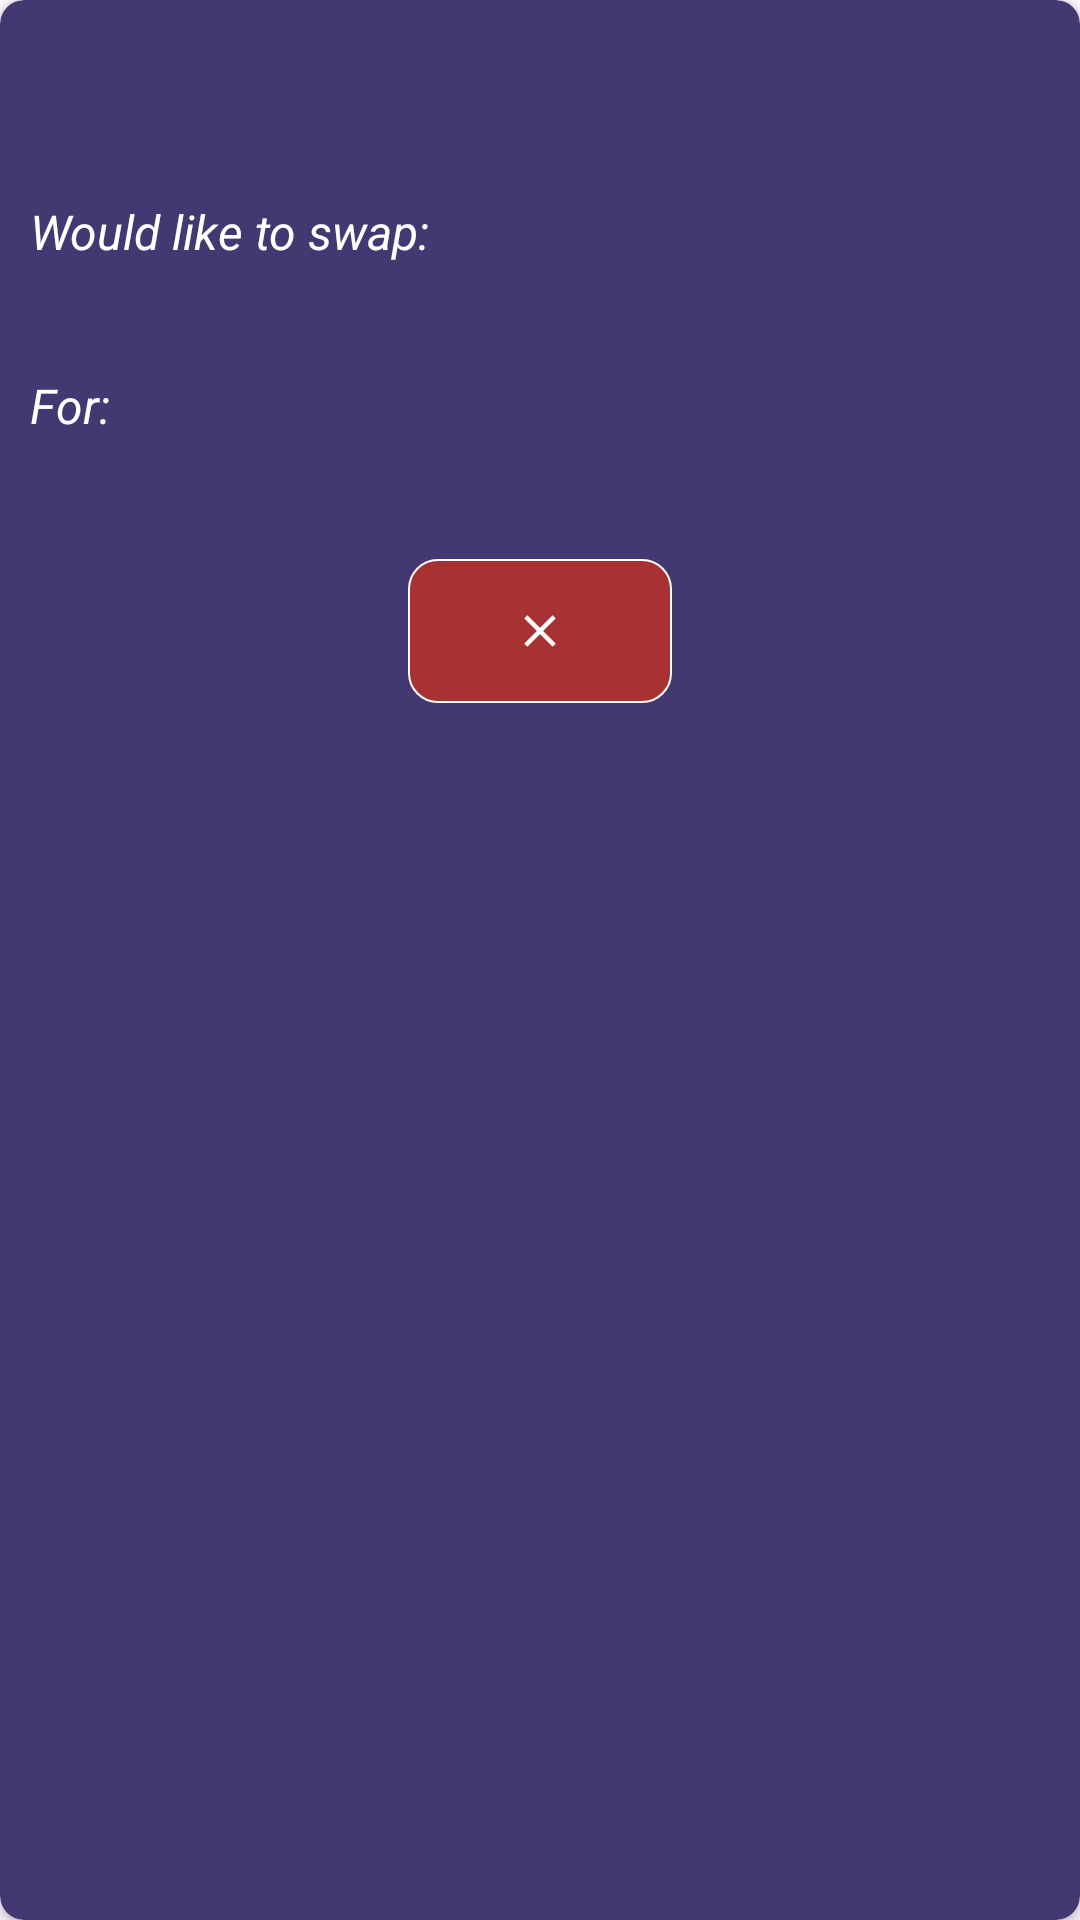

Reconstruct the res/layout file that produces this screen, plus the resources it refers to.
<!-- AndroidManifest.xml: application theme Theme.PiglioTechFrontEnd -->
<!-- res/layout/swap_item.xml -->
<?xml version="1.0" encoding="utf-8"?>
<layout xmlns:android="http://schemas.android.com/apk/res/android"
    xmlns:app="http://schemas.android.com/apk/res-auto"
    xmlns:tools="http://schemas.android.com/tools">

    <data>

        <variable
            name="matchUi"
            type="com.northcoders.pigliotech_frontend.model.MatchUi" />
    </data>

    <androidx.cardview.widget.CardView
        android:id="@+id/swapCard"
        android:layout_width="match_parent"
        android:layout_height="wrap_content"
        android:layout_marginHorizontal="10dp"
        android:layout_marginVertical="5dp"
        app:cardBackgroundColor="#433871"
        app:cardCornerRadius="8dp">

        <androidx.constraintlayout.widget.ConstraintLayout
            android:layout_width="match_parent"
            android:layout_height="wrap_content"
            android:padding="10dp">

            <com.google.android.material.button.MaterialButton
                android:id="@+id/declineBtn"
                android:layout_width="wrap_content"
                android:layout_height="wrap_content"
                android:layout_margin="8dp"
                android:insetLeft="0dp"
                android:insetTop="0dp"
                android:insetRight="0dp"
                android:insetBottom="0dp"
                app:icon="@drawable/ic_decline"
                app:iconGravity="textStart"
                app:iconPadding="0dp"
                app:backgroundTint="#A83131"
                app:cornerRadius="10dp"
                app:layout_constraintTop_toBottomOf="@id/swapInfo"
                app:layout_constraintBottom_toBottomOf="parent"
                app:layout_constraintEnd_toEndOf="parent"
                app:layout_constraintStart_toStartOf="parent"
                app:strokeColor="@color/white"
                app:strokeWidth="0.8dp" />

            <LinearLayout
                android:id="@+id/swapInfo"
                android:layout_width="match_parent"
                android:layout_height="wrap_content"
                android:orientation="vertical"
                app:layout_constraintBottom_toTopOf="@id/declineBtn"
                app:layout_constraintStart_toStartOf="parent"
                app:layout_constraintTop_toTopOf="parent">

                <TextView
                    android:id="@+id/requester_name_text_view"
                    android:layout_width="wrap_content"
                    android:layout_height="wrap_content"
                    android:textColor="@color/white"
                    android:textSize="30sp"
                    android:textStyle="bold"
                    android:text="@{matchUi.requesterName}"
                    tools:text="Username" />

                <TextView
                    android:layout_width="wrap_content"
                    android:layout_height="wrap_content"
                    android:textSize="16sp"
                    android:textColor="@color/white"
                    android:text="@string/swap_text"
                    android:textStyle="italic"
                    android:layout_marginTop="16dp" />

                <TextView
                    android:id="@+id/otherUserTitle"
                    android:layout_width="wrap_content"
                    android:layout_height="wrap_content"
                    android:textSize="24sp"
                    android:textColor="@color/white"
                    android:textStyle="bold"
                    android:text="@{matchUi.requesterBookTitle}"
                    tools:text="Their Book" />

                <TextView
                    android:layout_width="wrap_content"
                    android:layout_height="wrap_content"
                    android:textSize="16sp"
                    android:textColor="@color/white"
                    android:text="@string/for_text_view"
                    android:textStyle="italic"
                    android:layout_marginTop="4dp" />

                <TextView
                    android:id="@+id/userTitle"
                    android:layout_width="wrap_content"
                    android:layout_height="wrap_content"
                    android:textSize="24sp"
                    android:textColor="@color/white"
                    android:textStyle="bold"
                    android:text="@{matchUi.userBookTitle}"
                    tools:text="Your Book" />
            </LinearLayout>
        </androidx.constraintlayout.widget.ConstraintLayout>
    </androidx.cardview.widget.CardView>
</layout>
<!-- resources referenced by this layout -->
<resources>
  <!-- drawable ic_decline (drawable) -->
  <vector xmlns:android="http://schemas.android.com/apk/res/android"
      android:height="48dp"
      android:tint="#FFFFFF"
      android:viewportHeight="24"
      android:viewportWidth="24"
      android:width="48dp">
  
      <path
          android:fillColor="@android:color/white"
          android:pathData="M19,6.41L17.59,5 12,10.59 6.41,5 5,6.41 10.59,12 5,17.59 6.41,19 12,13.41 17.59,19 19,17.59 13.41,12z" />
  
  </vector>
  <string name="for_text_view">For:</string>
  <string name="swap_text">Would like to swap:</string>
  <style name="Theme.PiglioTechFrontEnd" parent="Base.Theme.PiglioTechFrontEnd" />
  <style name="Base.Theme.PiglioTechFrontEnd" parent="Theme.Material3.Light.NoActionBar">
          
          
      </style>
  <!-- not gathered from this repository: default colours our renderer supplied (Android Studio template values) -->
  <color name="white">#FFFFFFFF</color>
</resources>
